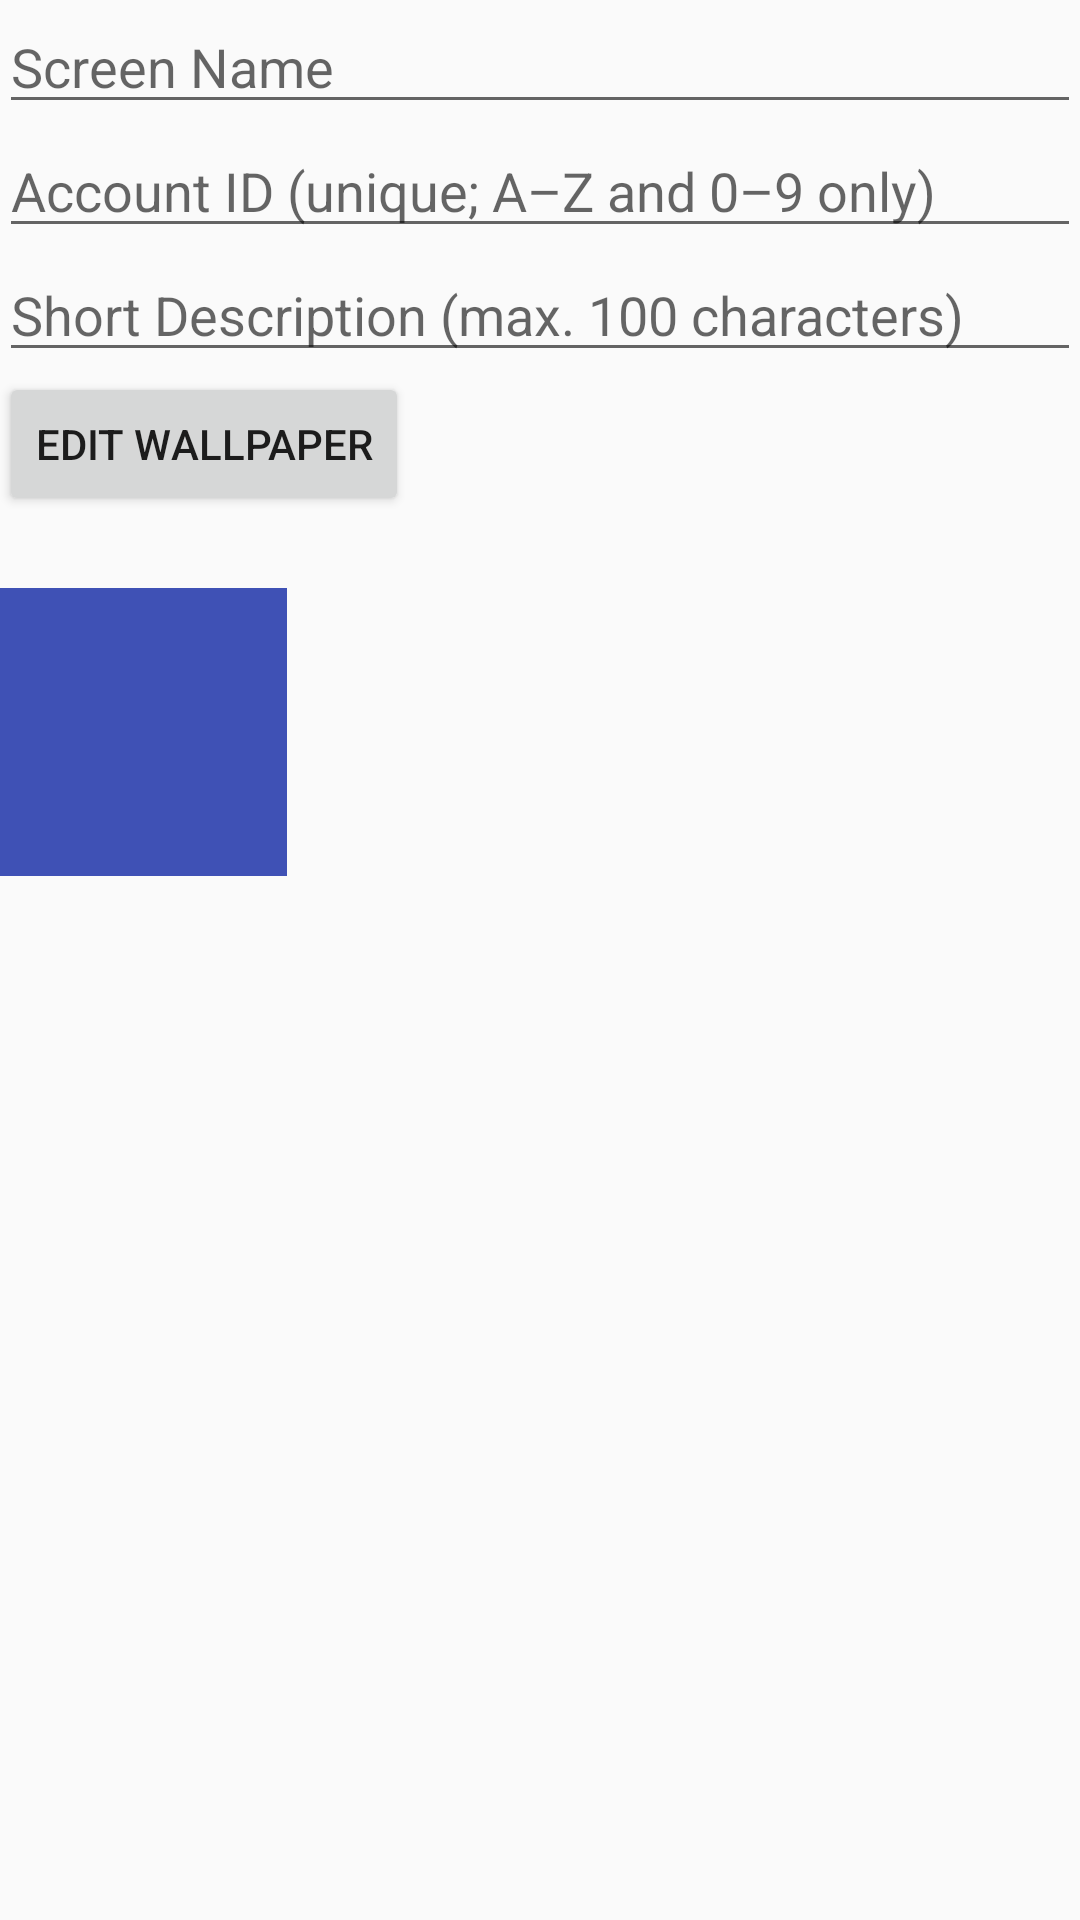

Android layout source for this screen:
<!-- AndroidManifest.xml: application theme AppTheme -->
<!-- res/layout/activity_edit_profile.xml -->
<?xml version="1.0" encoding="utf-8"?>
<RelativeLayout xmlns:android="http://schemas.android.com/apk/res/android"
    xmlns:tools="http://schemas.android.com/tools"
    android:id="@+id/activity_edit_profile"
    android:layout_width="match_parent"
    android:layout_height="match_parent"
    android:paddingBottom="@dimen/activity_vertical_margin"
    android:paddingLeft="@dimen/activity_horizontal_margin"
    android:paddingRight="@dimen/activity_horizontal_margin"
    android:paddingTop="@dimen/activity_vertical_margin"
    tools:context="com.inami.smf.personal.profile.EditProfile">
    <ScrollView
        android:layout_width="wrap_content"
        android:layout_height="wrap_content">
        <RelativeLayout
            android:layout_width="wrap_content"
            android:layout_height="wrap_content">
            <RelativeLayout
                android:id="@+id/edit_name_id_description"
                android:layout_width="match_parent"
                android:layout_height="wrap_content">
                <EditText
                    android:id="@+id/edit_screen_name"
                    android:layout_width="match_parent"
                    android:hint="@string/screen_name"
                    android:layout_height="wrap_content" />
                <EditText
                    android:id="@+id/edit_account_id"
                    android:layout_below="@id/edit_screen_name"
                    android:layout_width="match_parent"
                    android:hint="@string/edit_account_id"
                    android:layout_height="wrap_content" />
                <EditText
                    android:id="@+id/edit_short_description"
                    android:layout_below="@id/edit_account_id"
                    android:layout_width="match_parent"
                    android:hint="@string/edit_short_description"
                    android:layout_height="wrap_content" />
                <Button
                    android:layout_below="@id/edit_short_description"
                    android:layout_width="wrap_content"
                    android:text="@string/edit_wallpaper"
                    android:layout_height="wrap_content" />
            </RelativeLayout>

            <RelativeLayout
                android:paddingTop="24dp"
                android:layout_below="@id/edit_name_id_description"
                android:layout_width="match_parent"
                android:layout_height="match_parent">
                <ImageButton
                    android:id="@+id/edit_profile_picture"
                    android:layout_width="96dp"
                    android:layout_height="96dp"
                    android:background="@color/colorPrimary"/>
                <GridView
                    android:id="@+id/profile_picture_selection"
                    android:paddingTop="24dp"
                    android:layout_below="@id/edit_profile_picture"
                    android:layout_width="wrap_content"
                    android:layout_height="wrap_content">
                </GridView>
            </RelativeLayout>
        </RelativeLayout>
    </ScrollView>



</RelativeLayout>
<!-- resources referenced by this layout -->
<resources>
  <color name="colorPrimary">#3F51B5</color>
  <string name="edit_account_id">Account ID (unique; A–Z and 0–9 only)</string>
  <string name="edit_short_description">Short Description (max. 100 characters)</string>
  <string name="edit_wallpaper">Edit Wallpaper</string>
  <string name="screen_name">Screen Name</string>
  <style name="AppTheme" parent="Theme.AppCompat.Light.DarkActionBar">
          
          <item name="colorPrimary">@color/colorPrimary</item>
          <item name="colorPrimaryDark">@color/colorPrimaryDark</item>
          <item name="colorAccent">@color/colorAccent</item>
      </style>
  <color name="colorPrimaryDark">#303F9F</color>
  <color name="colorAccent">#FF4081</color>
</resources>
